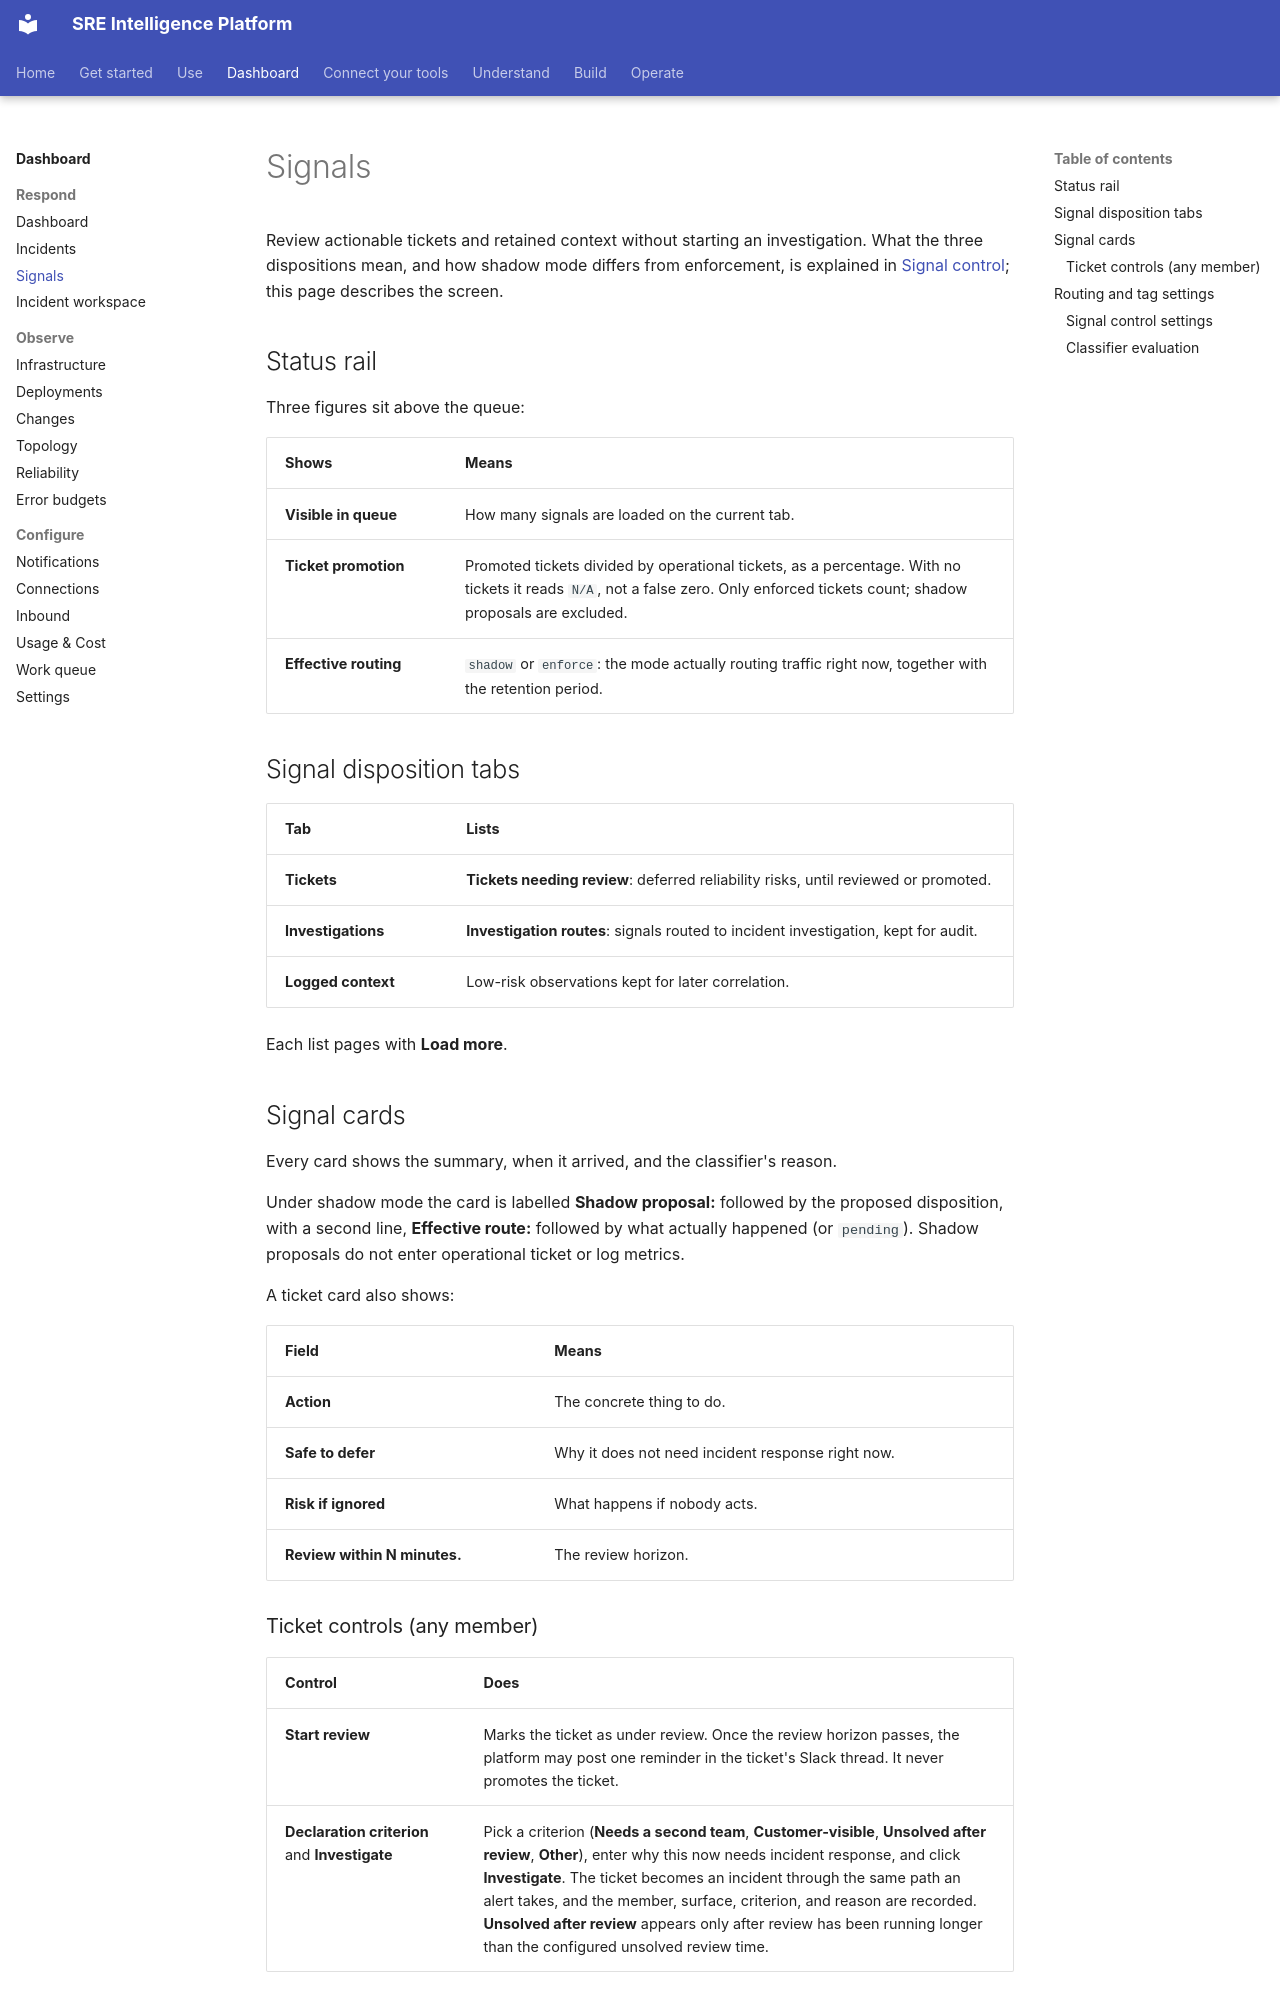

repository: chrisleekr/sre-platform · page: dashboard/signals/index.html · generator: mkdocs

# Signals

Review actionable tickets and retained context without starting an investigation. What the three
dispositions mean, and how shadow mode differs from enforcement, is explained in
[Signal control](../understand/signal-control.md); this page describes the screen.

## Status rail

Three figures sit above the queue:

| Shows | Means |
| --- | --- |
| **Visible in queue** | How many signals are loaded on the current tab. |
| **Ticket promotion** | Promoted tickets divided by operational tickets, as a percentage. With no tickets it reads `N/A`, not a false zero. Only enforced tickets count; shadow proposals are excluded. |
| **Effective routing** | `shadow` or `enforce`: the mode actually routing traffic right now, together with the retention period. |

## Signal disposition tabs

| Tab | Lists |
| --- | --- |
| **Tickets** | **Tickets needing review**: deferred reliability risks, until reviewed or promoted. |
| **Investigations** | **Investigation routes**: signals routed to incident investigation, kept for audit. |
| **Logged context** | Low-risk observations kept for later correlation. |

Each list pages with **Load more**.

## Signal cards

Every card shows the summary, when it arrived, and the classifier's reason.

Under shadow mode the card is labelled **Shadow proposal:** followed by the proposed disposition,
with a second line, **Effective route:** followed by what actually happened (or `pending`). Shadow
proposals do not enter operational ticket or log metrics.

A ticket card also shows:

| Field | Means |
| --- | --- |
| **Action** | The concrete thing to do. |
| **Safe to defer** | Why it does not need incident response right now. |
| **Risk if ignored** | What happens if nobody acts. |
| **Review within N minutes.** | The review horizon. |

### Ticket controls (any member)

| Control | Does |
| --- | --- |
| **Start review** | Marks the ticket as under review. Once the review horizon passes, the platform may post one reminder in the ticket's Slack thread. It never promotes the ticket. |
| **Declaration criterion** and **Investigate** | Pick a criterion (**Needs a second team**, **Customer-visible**, **Unsolved after review**, **Other**), enter why this now needs incident response, and click **Investigate**. The ticket becomes an incident through the same path an alert takes, and the member, surface, criterion, and reason are recorded. **Unsolved after review** appears only after review has been running longer than the configured unsolved review time. |

Replying to the ticket's Slack thread with a mention of the bot and `investigate` (or `promote`) does
the same thing. Promotion never happens automatically.
